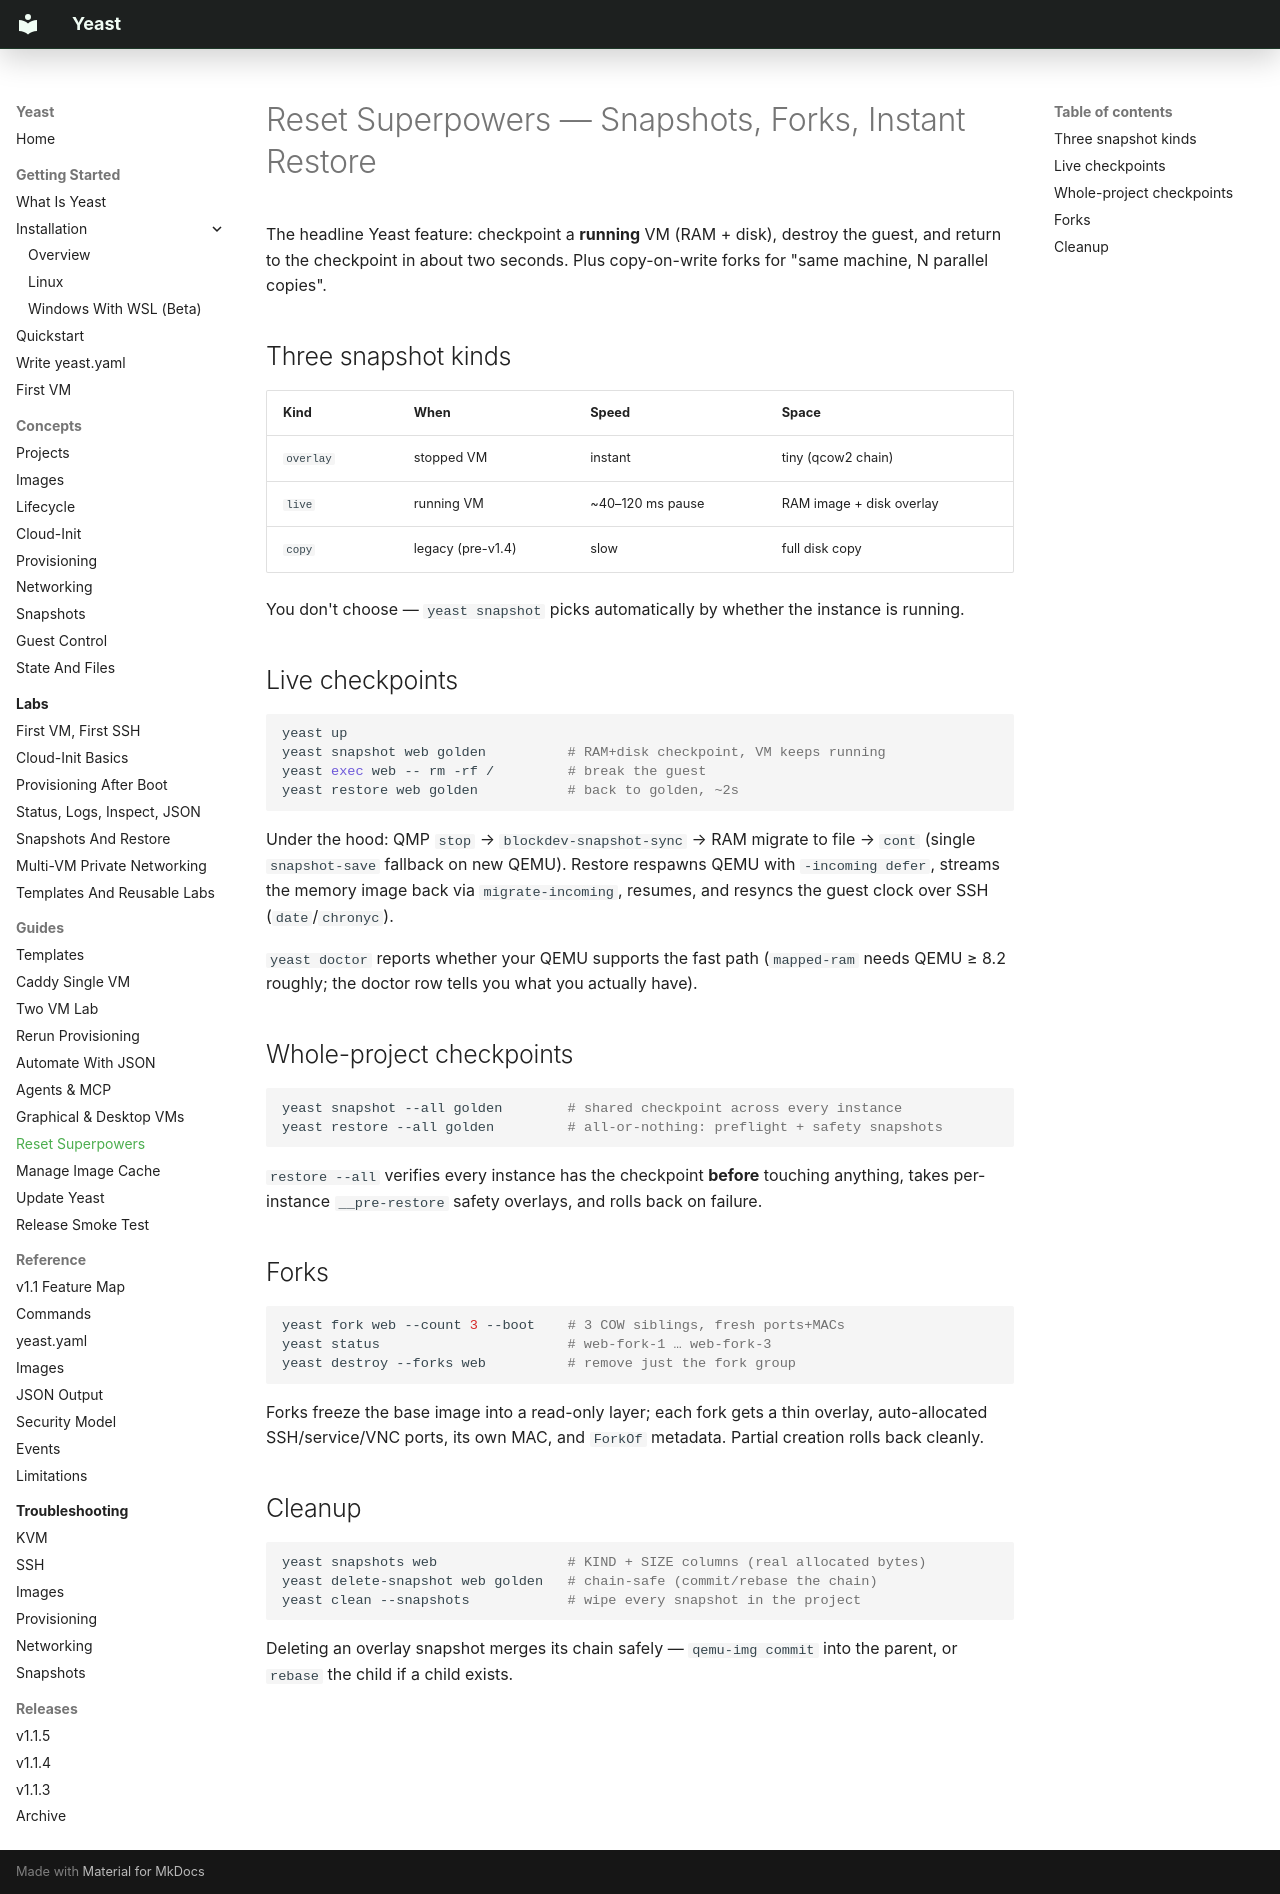

repository: Twarga/yeast · page: guides/reset-superpowers/index.html · generator: mkdocs

# Reset Superpowers — Snapshots, Forks, Instant Restore

The headline Yeast feature: checkpoint a **running** VM (RAM + disk),
destroy the guest, and return to the checkpoint in about two seconds. Plus
copy-on-write forks for "same machine, N parallel copies".

## Three snapshot kinds

| Kind | When | Speed | Space |
|---|---|---|---|
| `overlay` | stopped VM | instant | tiny (qcow2 chain) |
| `live` | running VM | ~40–120 ms pause | RAM image + disk overlay |
| `copy` | legacy (pre-v1.4) | slow | full disk copy |

You don't choose — `yeast snapshot` picks automatically by whether the
instance is running.

## Live checkpoints

```bash
yeast up
yeast snapshot web golden          # RAM+disk checkpoint, VM keeps running
yeast exec web -- rm -rf /         # break the guest
yeast restore web golden           # back to golden, ~2s
```

Under the hood: QMP `stop` → `blockdev-snapshot-sync` → RAM migrate to file
→ `cont` (single `snapshot-save` fallback on new QEMU). Restore respawns
QEMU with `-incoming defer`, streams the memory image back via
`migrate-incoming`, resumes, and resyncs the guest clock over SSH
(`date`/`chronyc`).

`yeast doctor` reports whether your QEMU supports the fast path
(`mapped-ram` needs QEMU ≥ 8.2 roughly; the doctor row tells you what you
actually have).

## Whole-project checkpoints

```bash
yeast snapshot --all golden        # shared checkpoint across every instance
yeast restore --all golden         # all-or-nothing: preflight + safety snapshots
```

`restore --all` verifies every instance has the checkpoint **before**
touching anything, takes per-instance `__pre-restore` safety overlays, and
rolls back on failure.

## Forks

```bash
yeast fork web --count 3 --boot    # 3 COW siblings, fresh ports+MACs
yeast status                       # web-fork-1 … web-fork-3
yeast destroy --forks web          # remove just the fork group
```

Forks freeze the base image into a read-only layer; each fork gets a thin
overlay, auto-allocated SSH/service/VNC ports, its own MAC, and `ForkOf`
metadata. Partial creation rolls back cleanly.

## Cleanup

```bash
yeast snapshots web                # KIND + SIZE columns (real allocated bytes)
yeast delete-snapshot web golden   # chain-safe (commit/rebase the chain)
yeast clean --snapshots            # wipe every snapshot in the project
```

Deleting an overlay snapshot merges its chain safely — `qemu-img commit`
into the parent, or `rebase` the child if a child exists.
